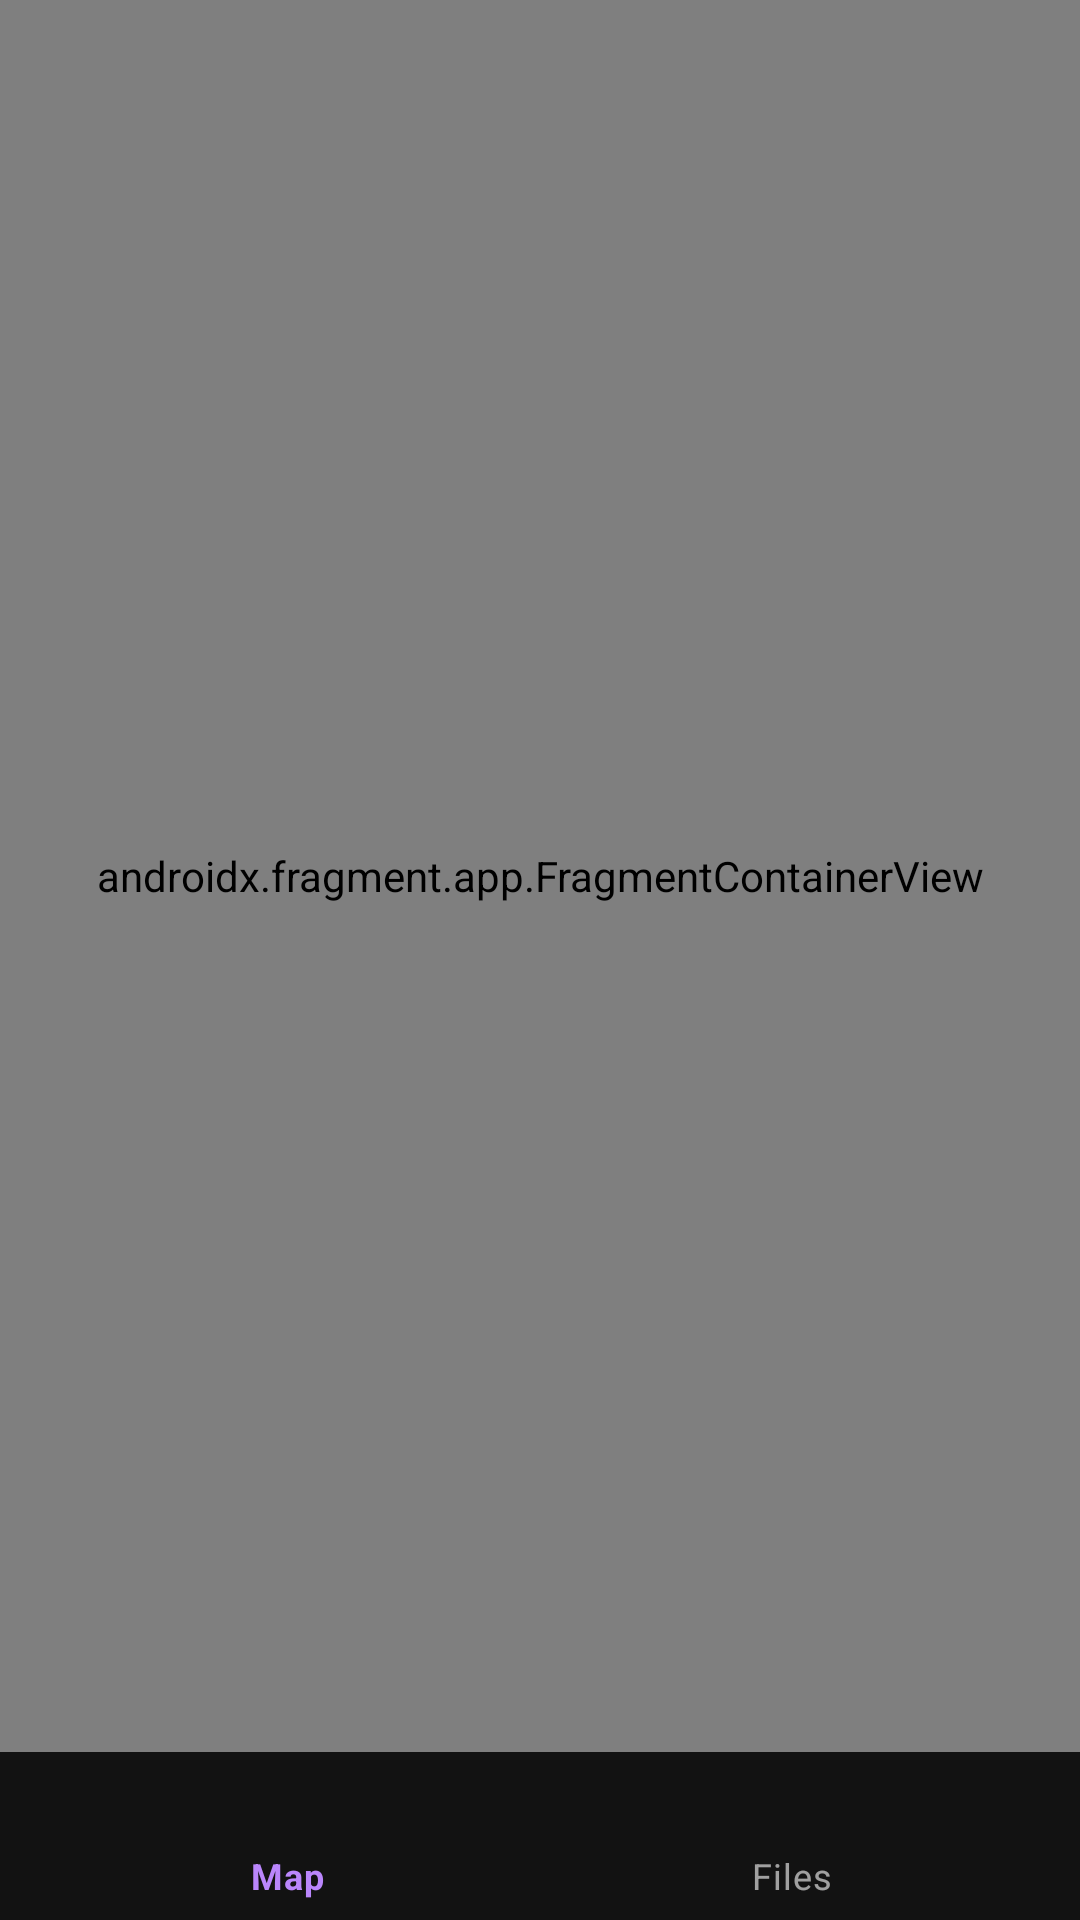

Android layout source for this screen:
<!-- AndroidManifest.xml: application theme splash_screen_theme -->
<!-- res/layout/activity_main.xml -->
<?xml version="1.0" encoding="utf-8"?>
<LinearLayout xmlns:android="http://schemas.android.com/apk/res/android"
    xmlns:app="http://schemas.android.com/apk/res-auto"
    xmlns:tools="http://schemas.android.com/tools"
    android:layout_width="match_parent"
    android:layout_height="match_parent"
    android:background="@color/white"
    android:orientation="vertical"
    tools:context=".ui.main.MainActivity">

    <androidx.fragment.app.FragmentContainerView
        android:id="@+id/mainNavHostFragment"
        android:name="androidx.navigation.fragment.NavHostFragment"
        android:layout_width="match_parent"
        android:layout_height="0dp"
        android:layout_weight="1"
        android:clipChildren="true"
        android:clipToPadding="true"
        app:defaultNavHost="true"
        app:navGraph="@navigation/main_nav_graph" />

    <com.google.android.material.bottomnavigation.BottomNavigationView
        android:id="@+id/bottom_navigation"
        android:layout_width="match_parent"
        android:layout_height="?actionBarSize"
        android:splitMotionEvents="true"
        app:elevation="@dimen/_10sdp"
        app:menu="@menu/bottom_nav_bar" />

</LinearLayout>
<!-- resources referenced by this layout -->
<resources>
  <color name="white">#FFFFFFFF</color>
  <style name="splash_screen_theme" parent="Theme.MaterialComponents.NoActionBar">
          <item name="android:windowBackground">@drawable/splash_screen</item>
          <item name="android:statusBarColor">@color/white</item>
          <item name="android:navigationBarColor" tools:targetApi="l">@color/black</item>
      </style>
  <!-- drawable splash_screen (drawable) -->
  <?xml version="1.0" encoding="utf-8"?>
  <layer-list xmlns:android="http://schemas.android.com/apk/res/android">
  
      <item android:drawable="@color/black" />
  
      <item android:drawable="@drawable/logo" android:gravity="center" />
  
  </layer-list>
  <color name="black">#FF000000</color>
  <!-- drawable logo: png bitmap (drawable, 12321 bytes) -->
</resources>
